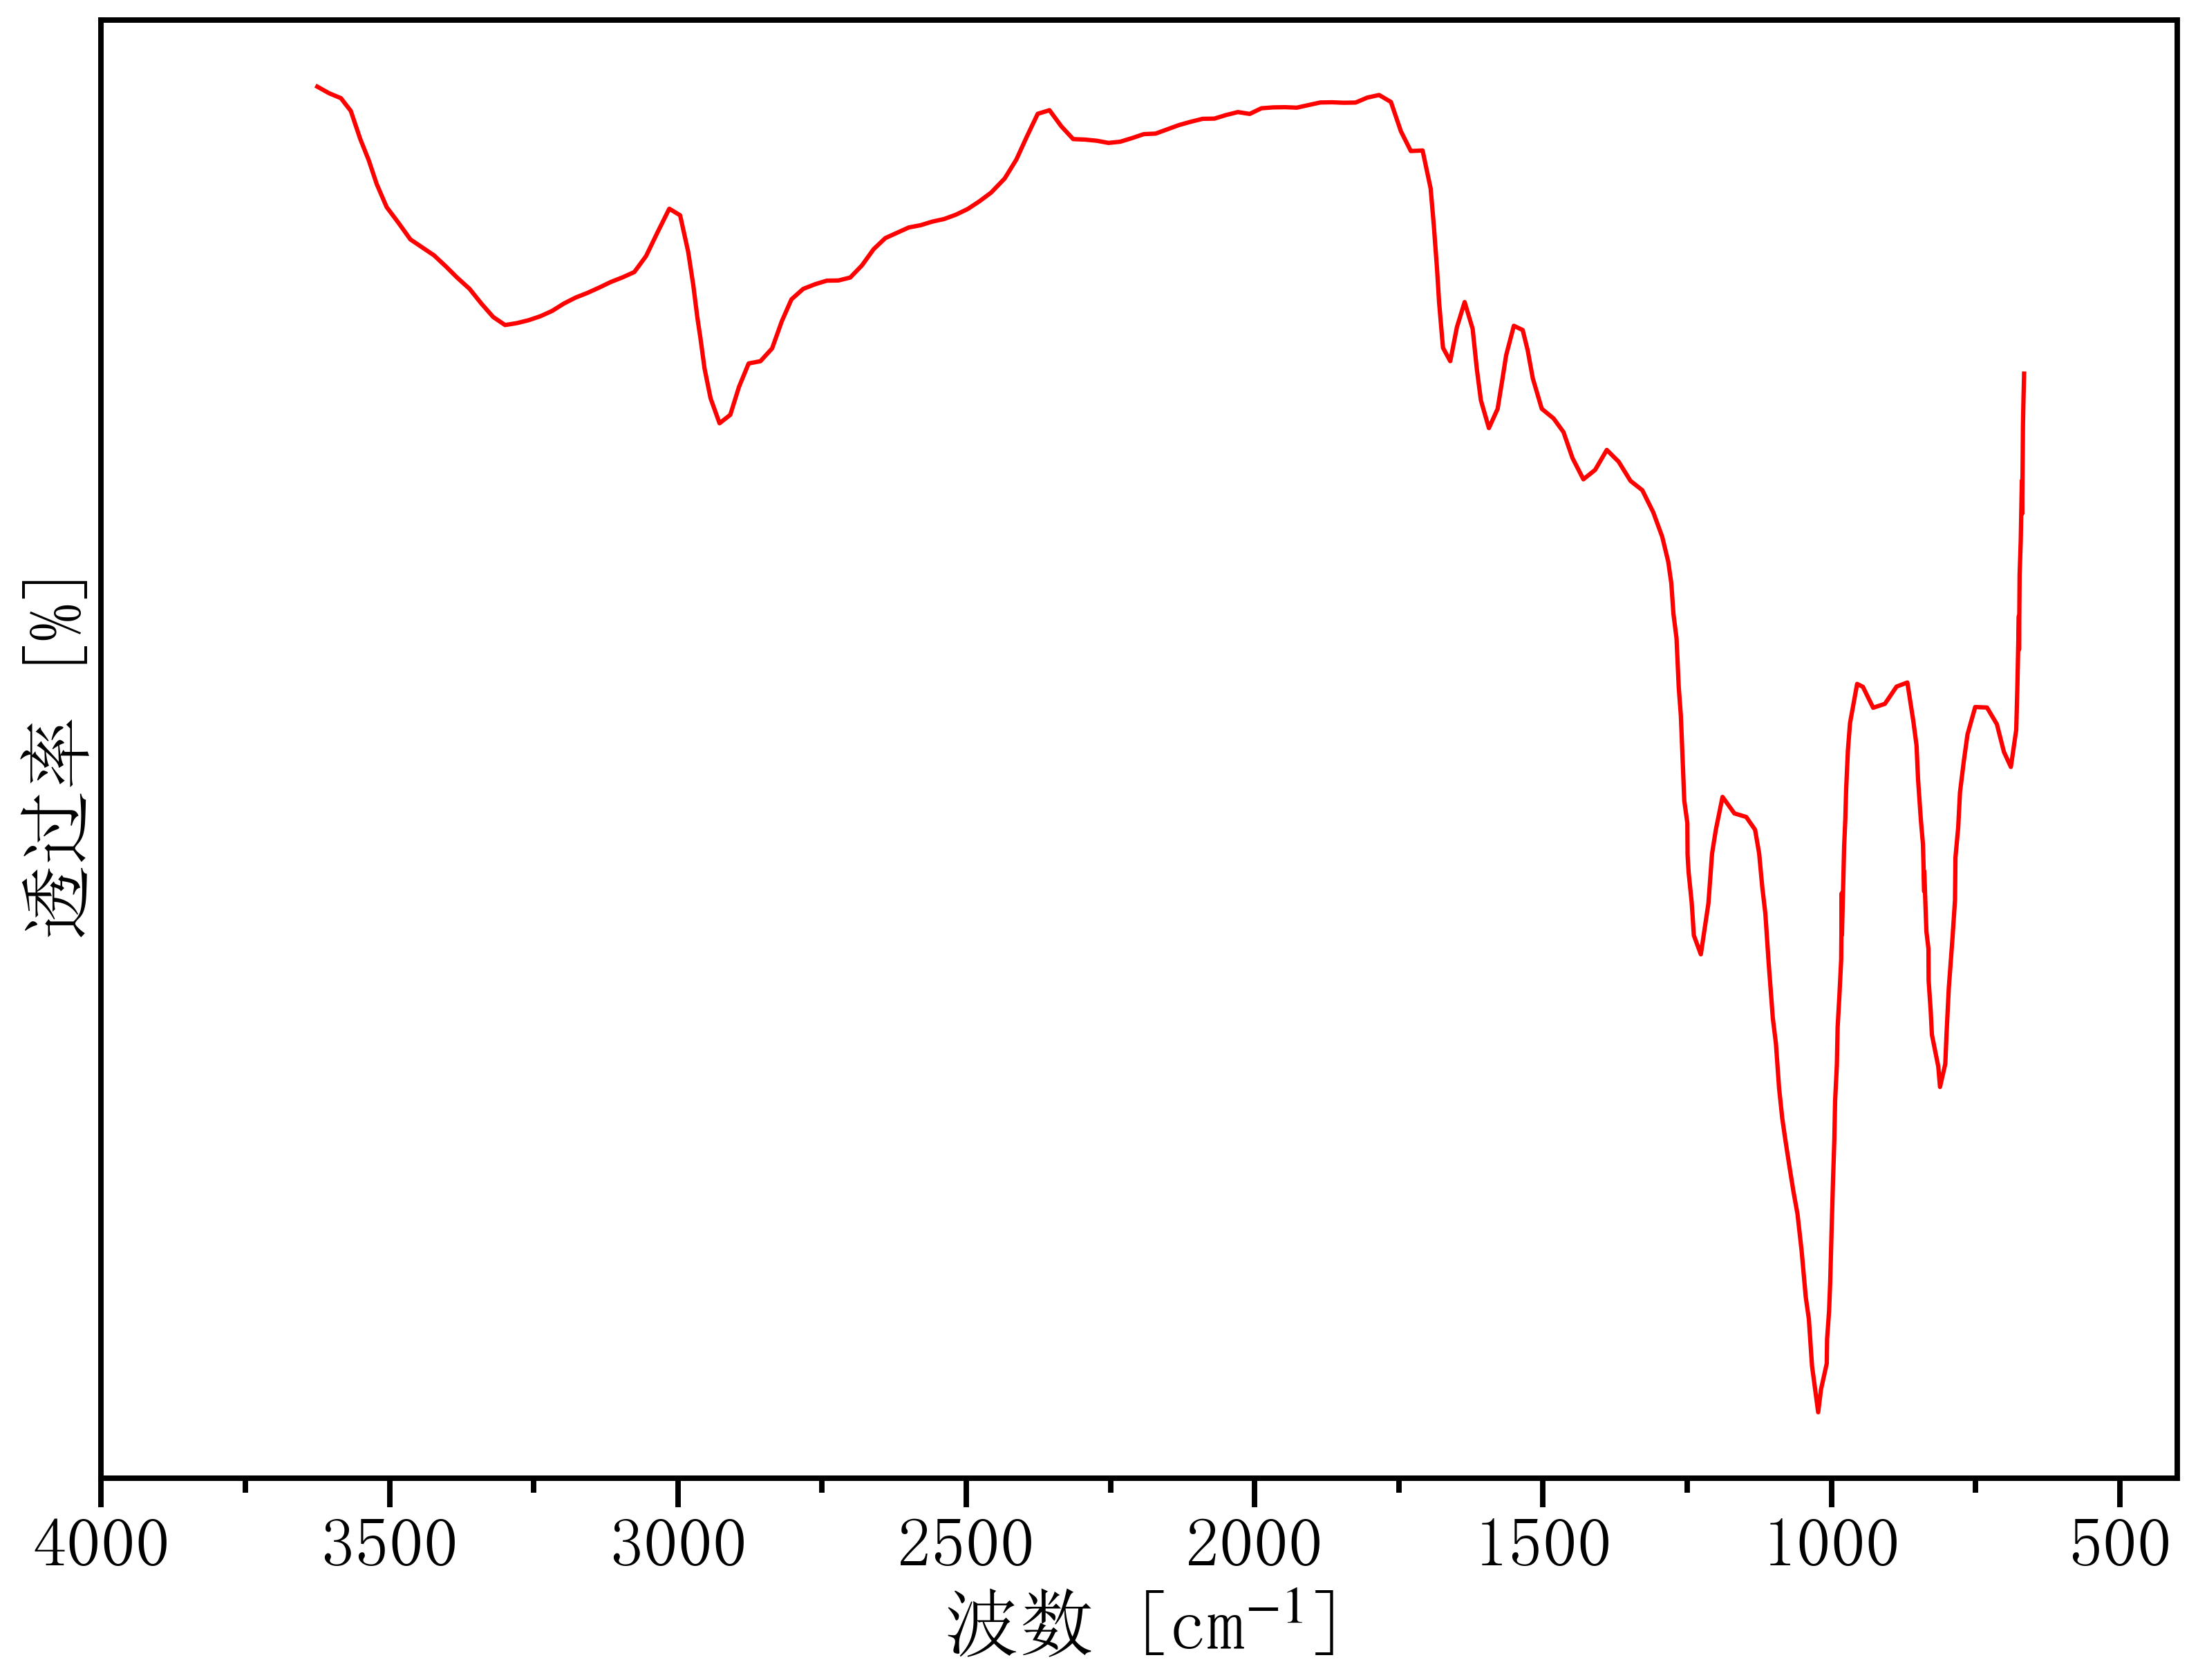

The data file committed next to this chart (first rows):
3645.6201835147585, 29.81706491511028
3625, 29.79
3605, 29.64
3584, 29.53
3567, 29.25
3551, 28.62
3536, 28.15
3522, 27.62
3505, 27.11
3484, 26.76
3464, 26.39
3443, 26.21
3423, 26.03
3402, 25.79
3383, 25.54
3361, 25.29
3341, 24.96
3320, 24.66
3300, 24.48
3279, 24.53
3259, 24.59
3238, 24.68
3218, 24.8
3198, 24.96
3177, 25.1
3157, 25.2
3137, 25.32
3116, 25.44
3096, 25.55
3076, 25.66
3055, 26.02
3035, 26.55
3015, 27.07
2996, 26.93
2982, 26.12
2973, 25.38
2966, 24.65
2961, 24.19
2954, 23.52
2943, 22.85
2928, 22.3
2909, 22.49
2894, 23.11
2877, 23.63
2857, 23.68
2837, 23.96
2820, 24.57
2803, 25.06
2783, 25.29
2762, 25.39
2742, 25.47
2722, 25.48
2701, 25.54
2681, 25.81
2661, 26.17
2640, 26.42
2620, 26.54
2600, 26.66
2579, 26.71
2559, 26.79
2538, 26.84
... 178 more rows
